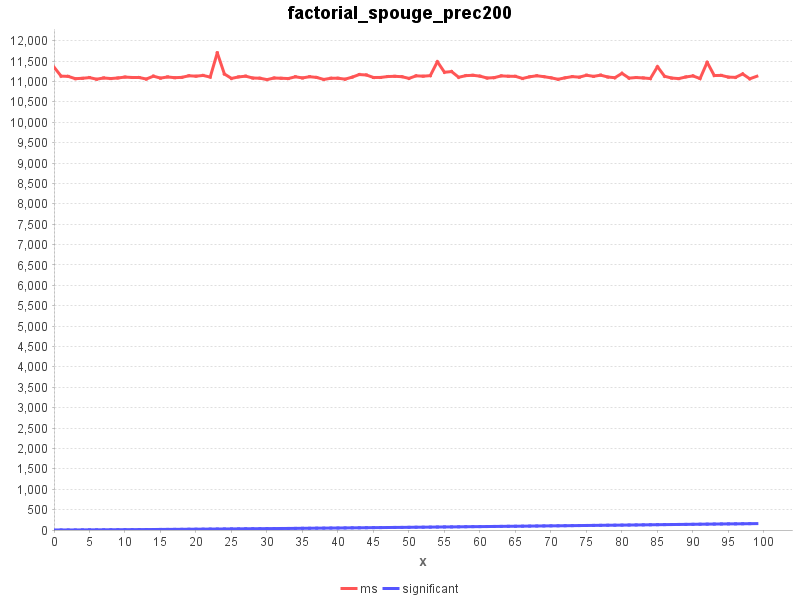

The file beside this chart, header and first rows:
x, significant, ms
0, 1, 11354
1, 1, 11132
2, 1, 11126
3, 1, 11070
4, 3, 11079
5, 4, 11096
6, 4, 11057
7, 5, 11087
8, 6, 11073
9, 7, 11087
10, 8, 11109
11, 9, 11099
12, 10, 11098
13, 11, 11061
14, 12, 11131
15, 14, 11084
16, 15, 11112
17, 16, 11094
18, 17, 11102
19, 19, 11141
20, 20, 11131
21, 21, 11149
22, 23, 11109
23, 24, 11703
24, 25, 11185
25, 27, 11076
26, 28, 11113
27, 30, 11131
28, 31, 11086
29, 32, 11081
30, 34, 11047
31, 35, 11086
32, 37, 11080
33, 38, 11073
34, 40, 11116
35, 42, 11088
36, 43, 11118
37, 45, 11100
38, 46, 11051
39, 48, 11080
40, 49, 11081
41, 51, 11058
42, 53, 11107
43, 54, 11171
44, 56, 11160
45, 58, 11099
46, 59, 11100
47, 61, 11122
48, 63, 11128
49, 64, 11118
50, 66, 11077
51, 68, 11139
52, 69, 11131
53, 71, 11144
54, 73, 11486
55, 75, 11227
56, 76, 11244
57, 78, 11104
58, 80, 11144
59, 82, 11153
... 40 more rows
